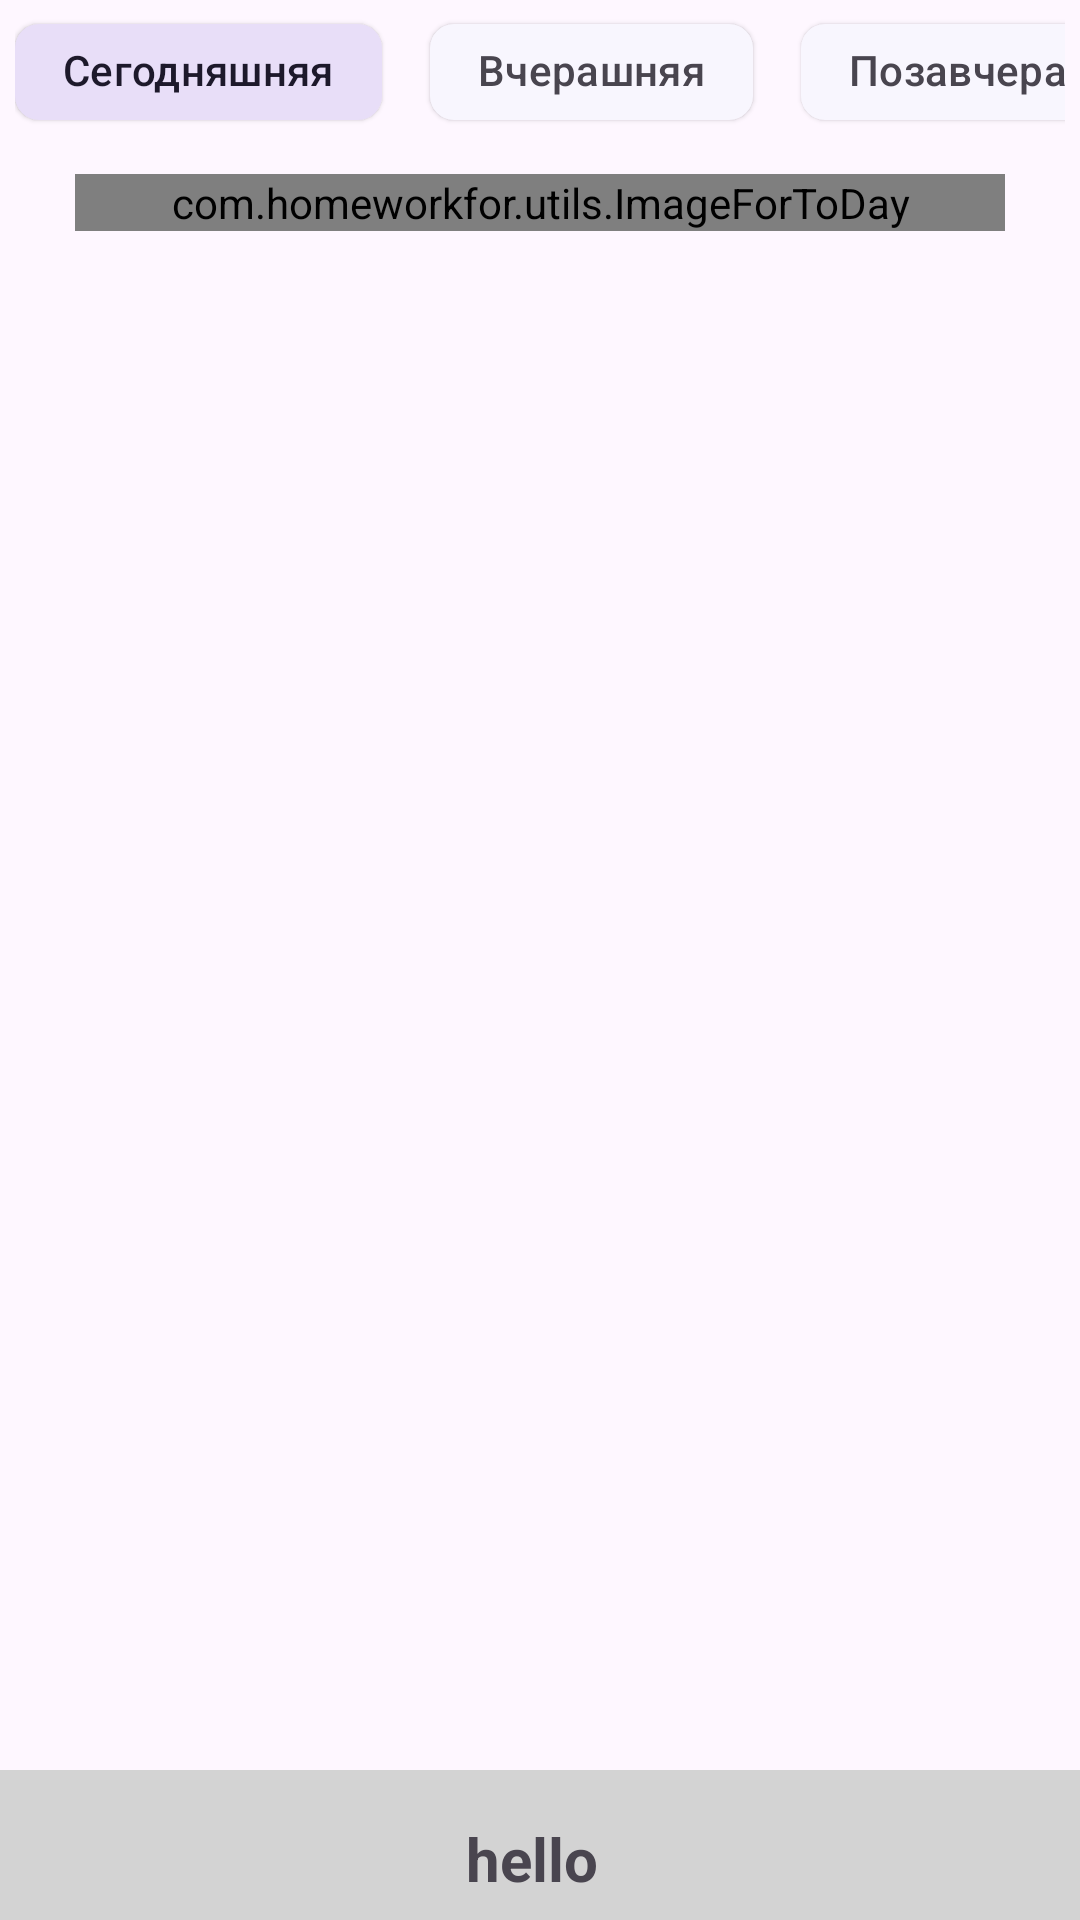

Reconstruct the res/layout file that produces this screen, plus the resources it refers to.
<!-- AndroidManifest.xml: application theme Theme.HomeWorkForGeekBrains -->
<!-- res/layout/fragment_main.xml -->
<?xml version="1.0" encoding="utf-8"?>
<androidx.coordinatorlayout.widget.CoordinatorLayout xmlns:android="http://schemas.android.com/apk/res/android"
    xmlns:app="http://schemas.android.com/apk/res-auto"
    style="@style/default_constraint_layout">

    <LinearLayout
        style="@style/default_constraint_layout"
        android:orientation="vertical">

        <LinearLayout
            android:id="@+id/search_view_layout"
            style="@style/search_view_layout">

            <com.google.android.material.textfield.TextInputLayout
                android:id="@+id/layout_ed_search"
                style="@style/layout_input_search">

                <com.google.android.material.textfield.TextInputEditText
                    android:id="@+id/ed_search"
                    style="@style/input_search" />

            </com.google.android.material.textfield.TextInputLayout>

        </LinearLayout>

        <com.google.android.material.chip.ChipGroup
            style="@style/cheep_items_group"
            android:id="@+id/group_cheep_layout">

            <com.google.android.material.chip.Chip
                android:id="@+id/cheep_1"
                android:checked="true"
                style="@style/cheep_items"
                android:text="@string/cheep_text_1" />

            <com.google.android.material.chip.Chip
                android:id="@+id/cheep_2"
                style="@style/cheep_items"
                android:text="@string/cheep_text_2" />

            <com.google.android.material.chip.Chip
                android:id="@+id/cheep_3"
                style="@style/cheep_items"
                android:text="@string/cheep_text_3" />

        </com.google.android.material.chip.ChipGroup>

        <com.homeworkfor.utils.ImageForToDay
            android:id="@+id/image_view"
            style="@style/ImageForToDay" />

    </LinearLayout>

    <include
        android:id="@+id/include_progress"
        layout="@layout/progress_layout"
        android:visibility="gone" />

    <include
        android:id="@+id/bottom_sheet_layout"
        layout="@layout/bottom_information_sheet_fragment" />

</androidx.coordinatorlayout.widget.CoordinatorLayout>
<!-- res/layout/progress_layout.xml (included above) -->
<?xml version="1.0" encoding="utf-8"?>
<LinearLayout xmlns:android="http://schemas.android.com/apk/res/android"
    android:layout_width="match_parent"
    android:gravity="center"
    android:layout_height="match_parent"
    android:background="@color/main_gray_light">

    <ProgressBar
        android:id="@+id/progress_widget"
        android:layout_width="wrap_content"
        android:layout_height="wrap_content"/>

</LinearLayout>
<!-- res/layout/bottom_information_sheet_fragment.xml (included above) -->
<?xml version="1.0" encoding="utf-8"?>
<androidx.constraintlayout.widget.ConstraintLayout xmlns:android="http://schemas.android.com/apk/res/android"
    xmlns:app="http://schemas.android.com/apk/res-auto"
    xmlns:tools="http://schemas.android.com/tools"
    android:id="@+id/bottom_sheet_container"
    style="@style/layout_behave">

    <TextView
        android:id="@+id/text_title"
        style="@style/inform_title_to_image"
        app:layout_constraintEnd_toEndOf="parent"
        app:layout_constraintStart_toStartOf="parent"
        app:layout_constraintTop_toTopOf="parent"
        tools:text="hello" />

    <TextView
        android:id="@+id/text_description"
        style="@style/inform_desc_to_image"
        app:layout_constraintEnd_toEndOf="parent"
        app:layout_constraintStart_toStartOf="parent"
        app:layout_constraintTop_toBottomOf="@+id/text_title"
        tools:text="hello" />

</androidx.constraintlayout.widget.ConstraintLayout>
<!-- resources referenced by this layout -->
<resources>
  <color name="main_gray_light">#797C7C7C</color>
  <string name="cheep_text_1">Сегодняшняя</string>
  <string name="cheep_text_2">Вчерашняя</string>
  <string name="cheep_text_3">Позавчеравтра</string>
  <style name="cheep_items" parent="Widget.Material3.Chip.Suggestion.Elevated">
          <item name="android:checkable">true</item>
          <item name="android:layout_width">wrap_content</item>
          <item name="android:layout_height">wrap_content</item>
      </style>
  <style name="cheep_items_group">
          <item name="android:layout_width">match_parent</item>
          <item name="android:layout_height">wrap_content</item>
          <item name="android:layout_marginEnd">@dimen/margin_5dp</item>
          <item name="android:layout_marginStart">@dimen/margin_5dp</item>
          <item name="singleLine">true</item>
          <item name="singleSelection">true</item>
          <item name="chipSpacingHorizontal">@dimen/margin_16dp</item>
      </style>
  <style name="default_constraint_layout">
          <item name="android:layout_width">match_parent</item>
          <item name="android:layout_height">match_parent</item>
      </style>
  <style name="inform_desc_to_image" parent="inform_bottom_sheet_text_title_default">
          <item name="android:textStyle">normal</item>
          <item name="android:textSize">@dimen/margin_16dp</item>
      </style>
  <style name="inform_title_to_image" parent="inform_bottom_sheet_text_title_default">
          <item name="android:textStyle">bold</item>
          <item name="android:textSize">@dimen/margin_20dp</item>
      </style>
  <style name="input_search">
          <item name="android:layout_width">match_parent</item>
          <item name="android:layout_height">wrap_content</item>
          <item name="android:inputType">text</item>
      </style>
  <style name="layout_behave" parent="default_constraint_layout">
          <item name="android:background">@color/main_white_night</item>
          <item name="behavior_hideable">true</item>
          <item name="behavior_peekHeight">@dimen/margin_50dp</item>
          <item name="layout_behavior">com.google.android.material.bottomsheet.BottomSheetBehavior
          </item>
      </style>
  <style name="search_view_layout">
          <item name="android:textColorHint">@color/black</item>
          <item name="android:visibility">gone</item>
          <item name="android:layout_width">match_parent</item>
          <item name="android:layout_height">wrap_content</item>
          <item name="android:background">@color/main_gray_light</item>
      </style>
  <dimen name="margin_10dp">10dp</dimen>
  <dimen name="margin_25dp">25dp</dimen>
  <string name="content_description_image_to_day">Картинка на сегодня</string>
  <dimen name="margin_5dp">5dp</dimen>
  <dimen name="margin_16dp">16dp</dimen>
  <style name="inform_bottom_sheet_text_title_default">
          <item name="android:layout_width">match_parent</item>
          <item name="android:layout_height">wrap_content</item>
          <item name="android:layout_marginTop">@dimen/margin_16dp</item>
          <item name="android:gravity">center</item>
          <item name="android:layout_marginStart">@dimen/margin_20dp</item>
          <item name="android:layout_marginEnd">@dimen/margin_25dp</item>
      </style>
  <dimen name="margin_20dp">20dp</dimen>
  <color name="main_white_night">#D3D3D3</color>
  <dimen name="margin_50dp">50dp</dimen>
  <color name="black">#FF000000</color>
  <string name="search_text_hint">Введите слово или предложение для поиска…</string>
  <color name="main_color">#7910CEE6</color>
  <color name="teal_200">#FF03DAC5</color>
  <color name="teal_700">#FF018786</color>
</resources>
